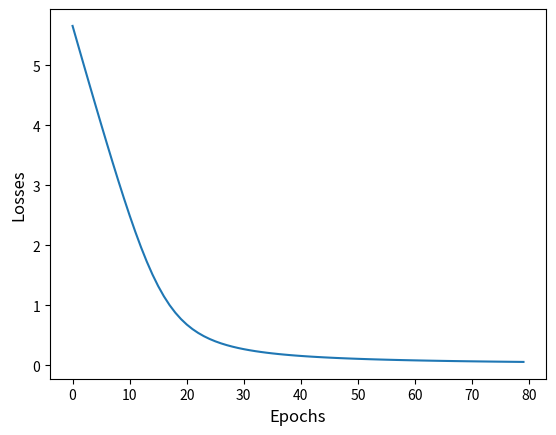

The matplotlib source for this figure:
# -*- coding: utf-8 -*-
"""
Created on Tue Nov 22 06:24:16 2022

[redacted]
"""

import matplotlib.pyplot as plt
import numpy as np
import re
sentences = """We are about to study the idea of a computational 
process.
Computational processes are abstract beings that inhabit computers.
As they evolve, processes manipulate other abstract things called 
data.
The evolution of a process is directed by a pattern of rules
called a program. People create programs to direct processes. In 
effect,
we conjure the spirits of the computer with our spells."""
# sentences = re.sub('[^A-Za-z0-9]+', ' ', sentences)
# sentences = re.sub(r'(?:^| )\w(?:$| )', ' ', sentences).strip()
sentences = sentences.lower()
words = sentences.split()
vocab = set(words)
vocab_size = len(vocab)
embed_dim = 10
context_size = 2
word_to_ix = {word: i for i, word in enumerate(vocab)}
ix_to_word = {i: word for i, word in enumerate(vocab)}
'''
The CBOW model tries to understand the context of the words and takes 
this as input. 
It then tries to predict words that are contextually accurate.
The model tries to predict the target word by trying to understand the
context of the surrounding words
'''
data = []
for i in range(2, len(words) - 2):
 context = [words[i - 2], words[i - 1], words[i + 1], words[i + 2]]
 target = words[i]
 data.append((context, target)) # With these word pairs, the model  
for i in range(0, 5):
 print(data[i])
(['we', 'are', 'to', 'study'], 'about')
(['are', 'about', 'study', 'the'], 'to')
(['about', 'to', 'the', 'idea'], 'study')
(['to', 'study', 'idea', 'of'], 'the')
(['study', 'the', 'of', 'a'], 'idea')
embeddings = np.random.random_sample((vocab_size, embed_dim)) #get 
def linear(m, theta):
 return m.dot(theta)
# softmax is used as the activation function for multi-class 

def log_softmax(x):
 e_x = np.exp(x - np.max(x)) # calculate exponential of all the 
 return np.log(e_x / e_x.sum())
# NLLLoss is a loss function commonly used in multi-classes 
def NLLLoss(logs, targets):
 out = logs[range(len(targets)), targets]
 return -out.sum()/len(out)
def log_softmax_crossentropy_with_logits(logits, target):
 out = np.zeros_like(logits) # returns an array of given shape and 
 out[np.arange(len(logits)), target] = 1
 softmax = np.exp(logits) / np.exp(logits).sum(axis = -1,keepdims =
True)
 return (-out + softmax) / logits.shape[0]
def forward(context_idxs, theta):
 m = embeddings[context_idxs].reshape(1, -1) # -1 means we dont 
 n = linear(m, theta)
 o = log_softmax(n)
 return m, n, o
def backward(preds, theta, target_idxs):
 m, n, o = preds
 dlog = log_softmax_crossentropy_with_logits(n, target_idxs)
 return m.T.dot(dlog)
def optimize(theta, grad, lr = 0.03):
 theta -= grad * lr
 return theta
theta = np.random.uniform(-1, 1, (2 * context_size * embed_dim, 
vocab_size))
# uniform(low, high, output_size)
# Samples are uniformly distributed over the half-open interval [low, 
# In other words, any value within the given interval is equally 
epoch_losses = {}
for epoch in range(80):
 losses = []
 for context, target in data:
  context_idxs = np.array([word_to_ix[w] for w in context])
 preds = forward(context_idxs, theta)
 target_idxs = np.array([word_to_ix[target]])
 loss = NLLLoss(preds[-1], target_idxs)
 losses.append(loss)
 grad = backward(preds, theta, target_idxs)
 theta = optimize(theta, grad, lr=0.03)
 epoch_losses[epoch] = losses
ix = np.arange(0,80)
plt.plot(ix,[epoch_losses[i][0] for i in ix])
plt.xlabel('Epochs', fontsize=12)
plt.ylabel('Losses', fontsize=12)
def predict(words):
 context_idxs = np.array([word_to_ix[w] for w in words])
 preds = forward(context_idxs, theta)
 word = ix_to_word[np.argmax(preds[-1])]
 return word
print("['we', 'are', 'to', 'study'] : ", predict(['we', 'are', 'to', 
'study']))
print("['are', 'about', 'study', 'the'] : ",predict(['are', 'about', 
'study', 'the']))
print("['study', 'the', 'of', 'a'] : ",predict(['study', 'the', 'of', 
'a']))
